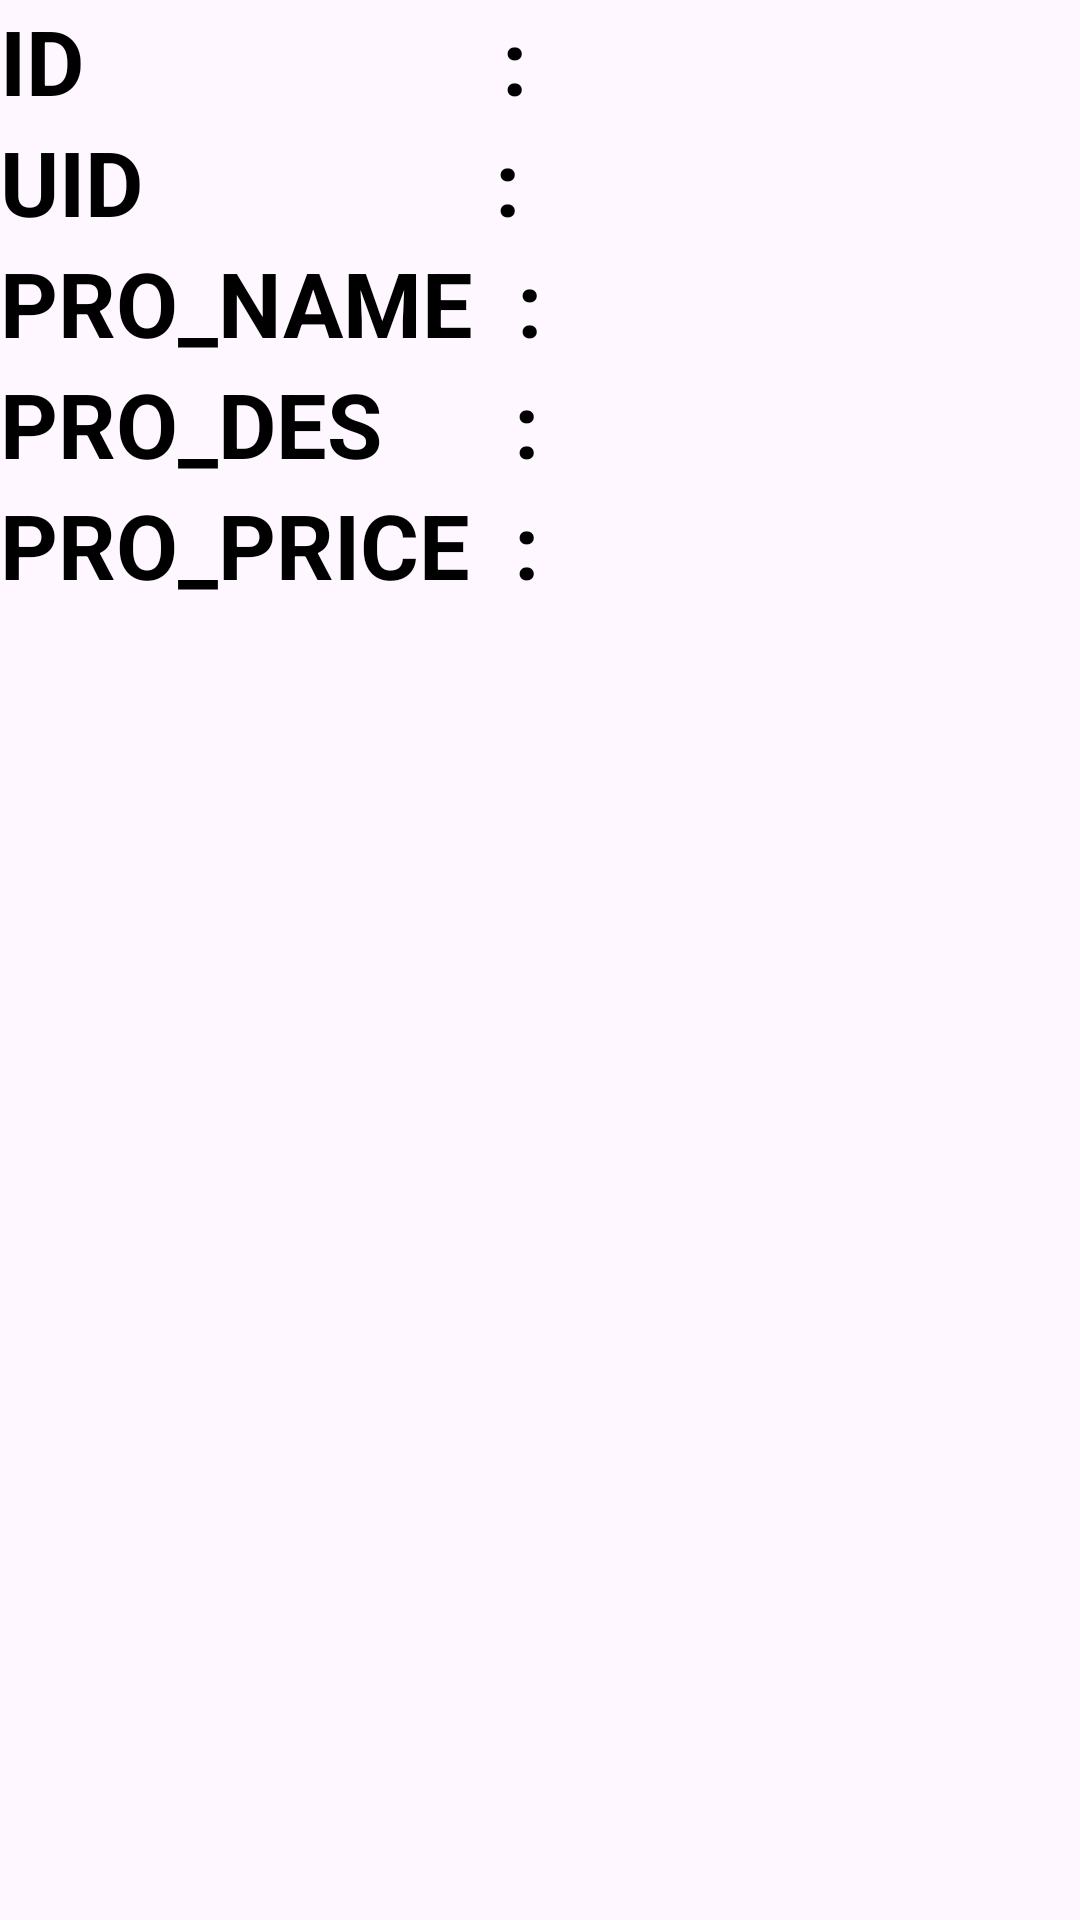

Android layout source for this screen:
<!-- AndroidManifest.xml: application theme Theme.Volley_Post_Demo -->
<!-- res/layout/main2_item.xml -->
<?xml version="1.0" encoding="utf-8"?>
<LinearLayout xmlns:android="http://schemas.android.com/apk/res/android"
    android:orientation="vertical"
    android:layout_width="match_parent"
    android:layout_height="match_parent"
    android:layout_margin="10dp">

    <LinearLayout
        android:layout_width="match_parent"
        android:layout_height="wrap_content"
        android:orientation="horizontal">

        <TextView
            android:layout_width="wrap_content"
            android:layout_height="wrap_content"
            android:text="ID                   : "
            android:textSize="30sp"
            android:textColor="@color/black"
            android:textStyle="bold" />

        <TextView
            android:id="@+id/item_id"
            android:layout_width="match_parent"
            android:layout_height="wrap_content"
            android:textSize="30sp"
            android:textStyle="italic"
            android:textColor="#2B2A2A"/>
    </LinearLayout>
    <LinearLayout
        android:layout_width="match_parent"
        android:layout_height="wrap_content"
        android:orientation="horizontal">

        <TextView
            android:layout_width="wrap_content"
            android:layout_height="wrap_content"
            android:text="UID                : "
            android:textSize="30sp"
            android:textColor="@color/black"
            android:textStyle="bold" />

        <TextView
            android:id="@+id/item_uid"
            android:layout_width="match_parent"
            android:layout_height="wrap_content"
            android:textSize="30sp"
            android:textStyle="italic"
            android:textColor="#2B2A2A"/>
    </LinearLayout>
    <LinearLayout
        android:layout_width="match_parent"
        android:layout_height="wrap_content"
        android:orientation="horizontal">

        <TextView
            android:layout_width="wrap_content"
            android:layout_height="wrap_content"
            android:text="PRO_NAME  : "
            android:textSize="30sp"
            android:textColor="@color/black"
            android:textStyle="bold" />

        <TextView
            android:id="@+id/item_pro_name"
            android:layout_width="match_parent"
            android:layout_height="wrap_content"
            android:textSize="30sp"
            android:textStyle="italic"
            android:textColor="#2B2A2A"/>
    </LinearLayout>
    <LinearLayout
        android:layout_width="match_parent"
        android:layout_height="wrap_content"
        android:orientation="horizontal">

        <TextView
            android:layout_width="wrap_content"
            android:layout_height="wrap_content"
            android:text="PRO_DES      : "
            android:textSize="30sp"
            android:textColor="@color/black"
            android:textStyle="bold" />

        <TextView
            android:id="@+id/item_pro_des"
            android:layout_width="match_parent"
            android:layout_height="wrap_content"
            android:textSize="30sp"
            android:textStyle="italic"
            android:textColor="#2B2A2A"/>
    </LinearLayout>
    <LinearLayout
        android:layout_width="match_parent"
        android:layout_height="wrap_content"
        android:orientation="horizontal">

        <TextView
            android:layout_width="wrap_content"
            android:layout_height="wrap_content"
            android:text="PRO_PRICE  : "
            android:textSize="30sp"
            android:textColor="@color/black"
            android:textStyle="bold" />

        <TextView
            android:id="@+id/item_pro_price"
            android:layout_width="match_parent"
            android:layout_height="wrap_content"
            android:textSize="30sp"
            android:textStyle="italic"
            android:textColor="#2B2A2A"/>
    </LinearLayout>
    <LinearLayout
        android:layout_width="match_parent"
        android:layout_height="wrap_content"
        android:orientation="horizontal"
        android:gravity="center"
        android:layout_marginTop="10dp">

        <ImageView
            android:layout_width="350dp"
            android:layout_height="350dp"
            android:id="@+id/item_pro_images"
            android:src="@drawable/ic_launcher_background"
            android:layout_gravity="center"/>
    </LinearLayout>

</LinearLayout>
<!-- resources referenced by this layout -->
<resources>
  <style name="Theme.Volley_Post_Demo" parent="Base.Theme.Volley_Post_Demo" />
  <style name="Base.Theme.Volley_Post_Demo" parent="Theme.Material3.DayNight.NoActionBar">
          
          
      </style>
  <!-- not gathered from this repository: default colours our renderer supplied (Android Studio template values) -->
  <color name="black">#FF000000</color>
</resources>
